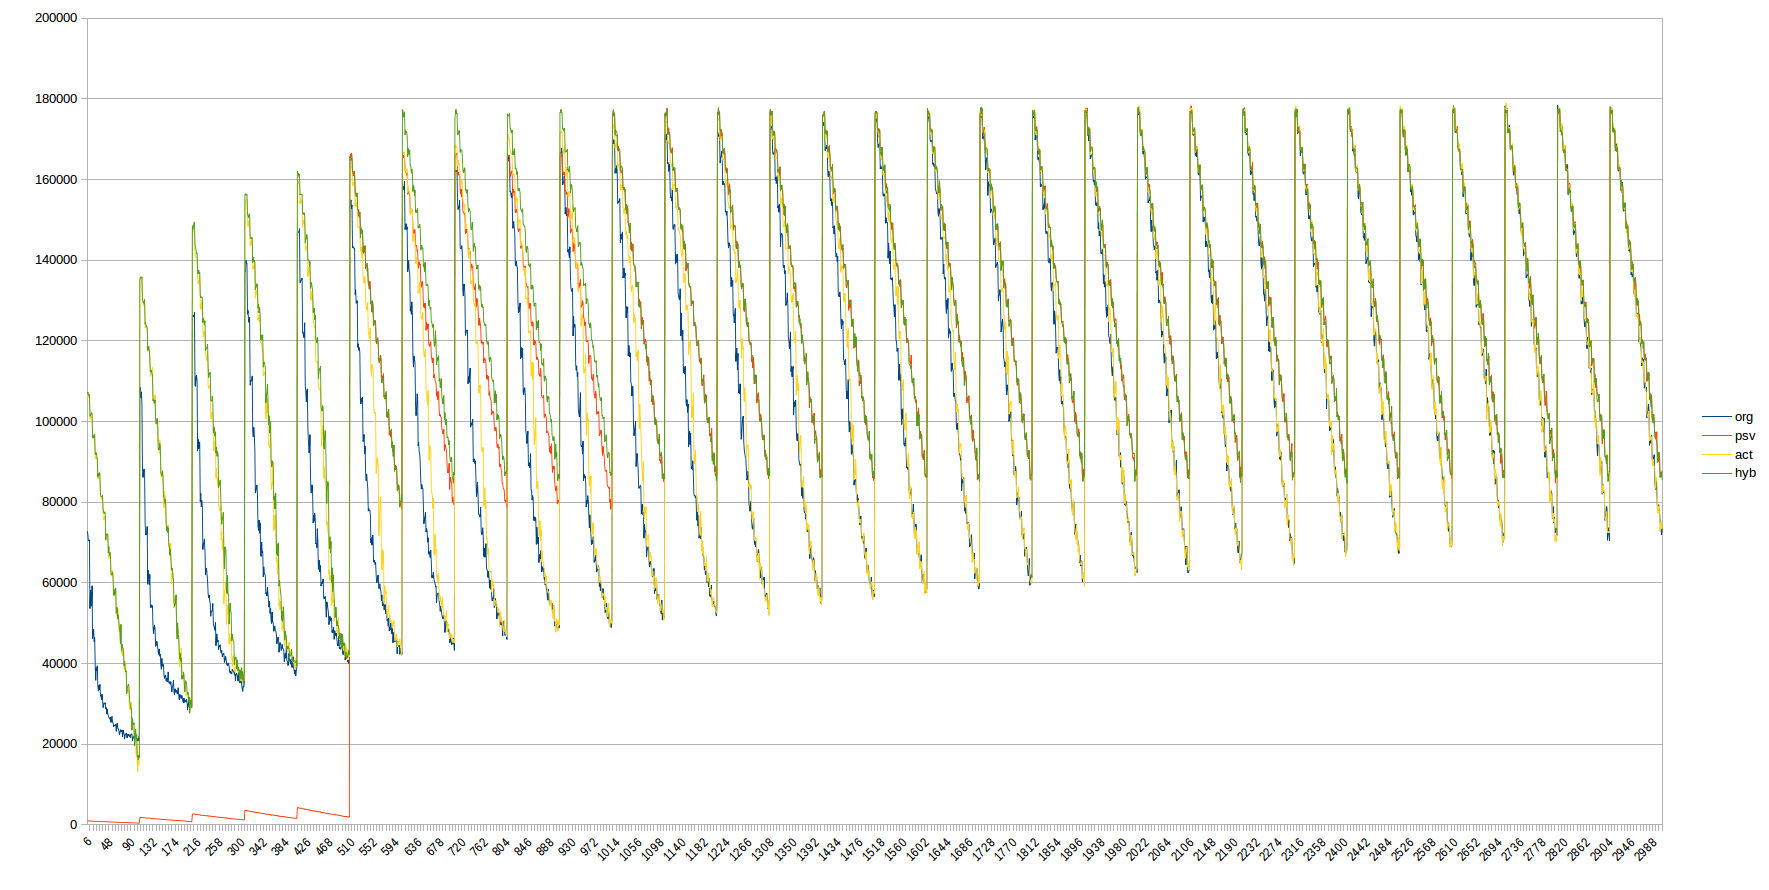

Source data for this figure (header and first rows):
72798, 949, 105999, 106907
71972, 917, 105988, 107305
70442, 964, 106858, 106902
70390, 941, 105907, 106426
70644, 1016, 106785, 106656
53598, 925, 100491, 101280
58108, 961, 100946, 101514
55275, 912, 101319, 101831
54223, 915, 101406, 102202
59287, 924, 100003, 102164
46183, 910, 95937, 96286
47662, 886, 96146, 95850
48519, 871, 96291, 96671
45418, 884, 96527, 96035
46460, 903, 95933, 96790
39394, 832, 90832, 91806
35810, 861, 90876, 91849
38939, 874, 91256, 92295
38233, 847, 90742, 91580
39467, 881, 90814, 90780
34445, 839, 85809, 86163
33140, 874, 85934, 87073
34536, 818, 86055, 86513
33545, 822, 86246, 87340
34829, 835, 85210, 86896
31886, 821, 81375, 81830
32155, 821, 81306, 81430
31011, 783, 80654, 81327
32377, 796, 81180, 81279
30900, 800, 80840, 81712
29045, 745, 76450, 78260
29684, 796, 75550, 77573
30254, 790, 76022, 77189
29934, 763, 75915, 77615
30255, 750, 76620, 77339
28780, 770, 72247, 70574
29071, 780, 71571, 72012
27454, 771, 71610, 71897
28676, 771, 70543, 71981
27493, 714, 71774, 72181
27112, 741, 66532, 67382
26552, 736, 66013, 68960
26423, 684, 66738, 66806
26173, 696, 67419, 67589
26634, 739, 65737, 66797
25348, 656, 61911, 62219
26480, 720, 61661, 61951
26886, 677, 62382, 62202
25458, 667, 63061, 62548
25362, 688, 62413, 61028
24283, 647, 57882, 57196
24696, 659, 58008, 56831
24563, 650, 56828, 58331
24645, 667, 57927, 57372
24918, 675, 58444, 58721
23178, 651, 52547, 52436
24639, 629, 51792, 53886
25182, 601, 51768, 53864
23841, 656, 53739, 51004
23829, 629, 52385, 52082
23348, 633, 48345, 50520
... 2,939 more rows
